Photos from the image-classification dataset "dataset" in the GitHub repository schwein69/VA_Project. Its 5 classes are: fist, index finger pointing, open palm, pinch, two fingers.

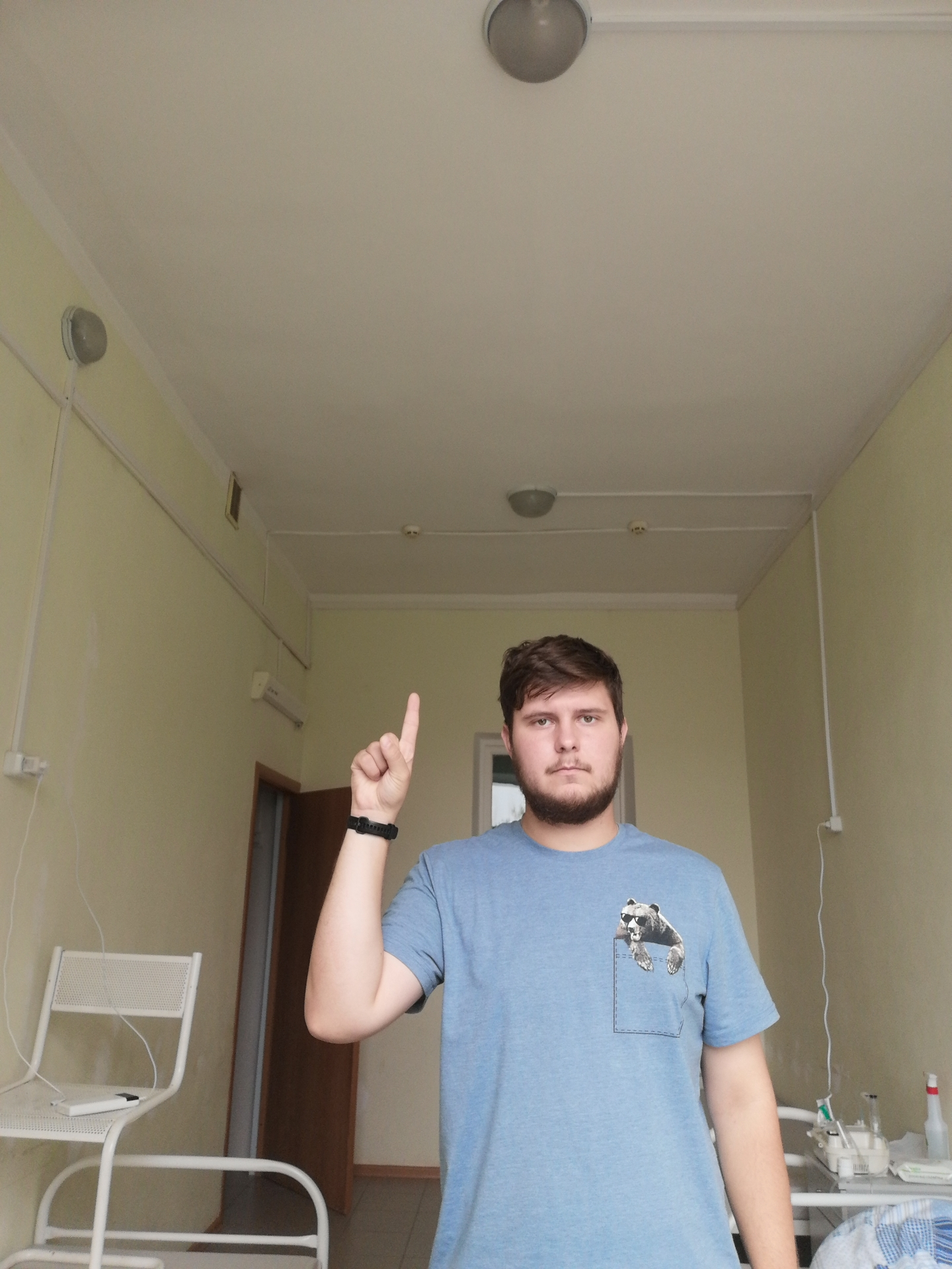
Label: index finger pointing

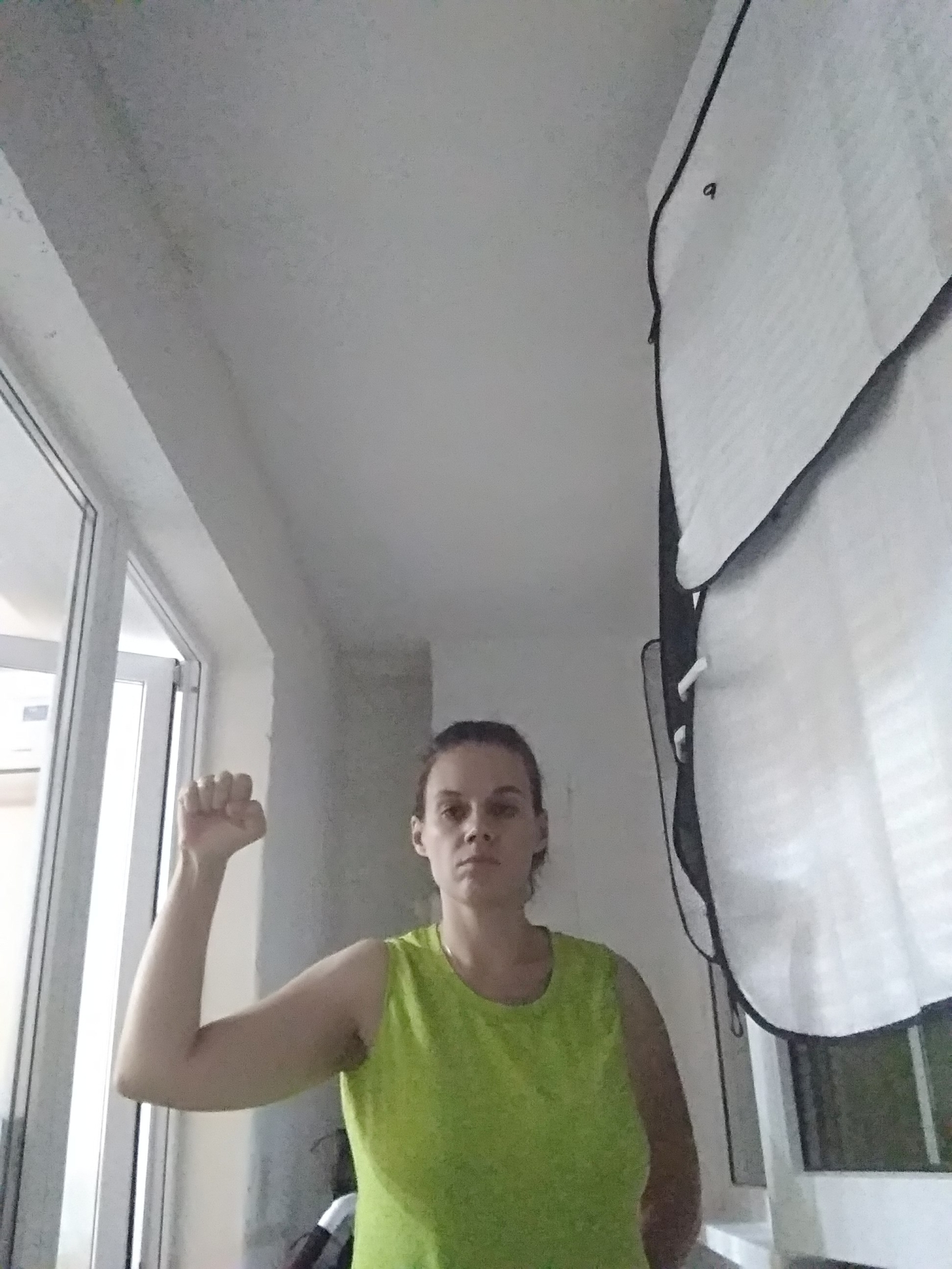
Label: fist

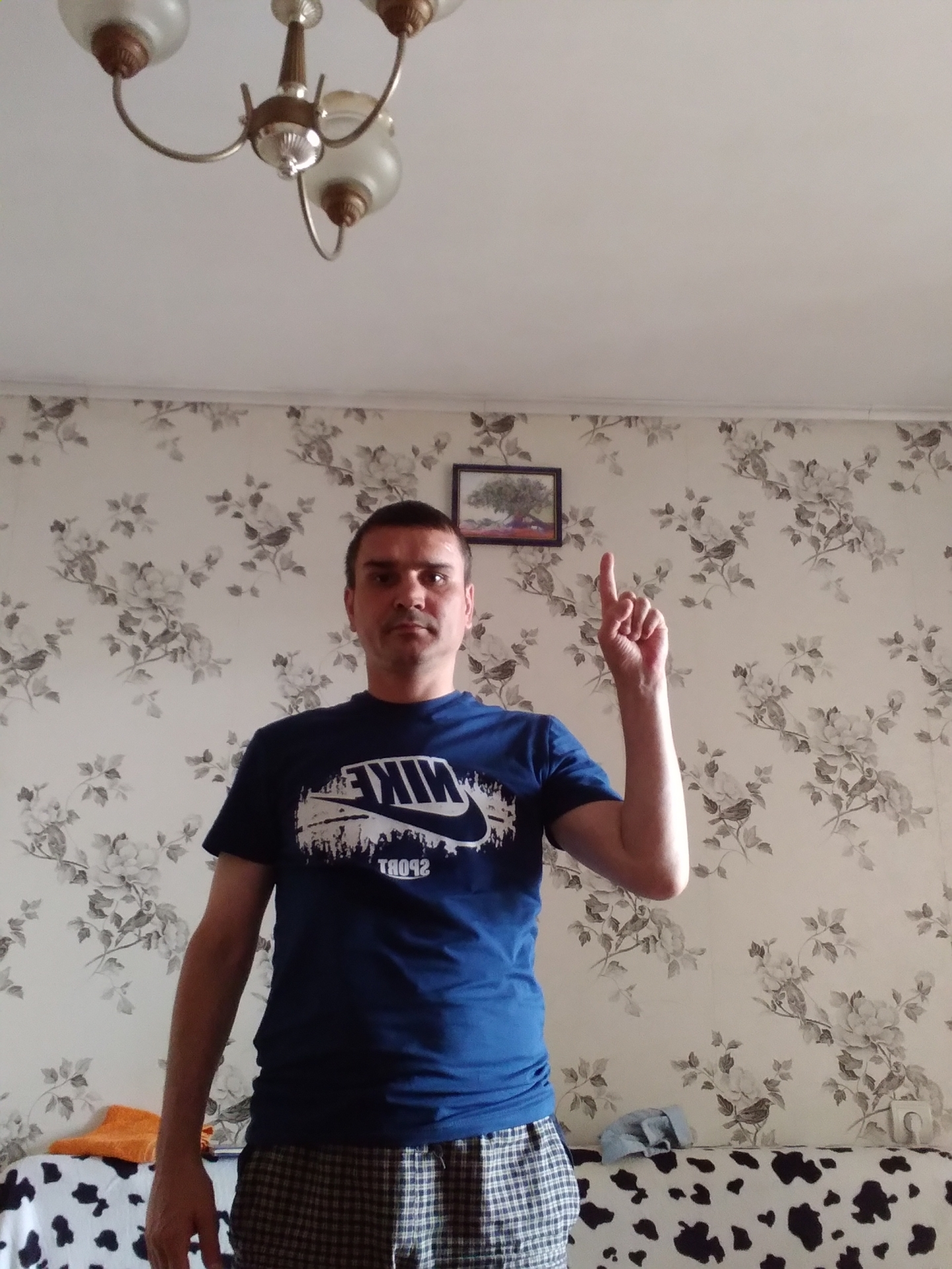
Label: index finger pointing

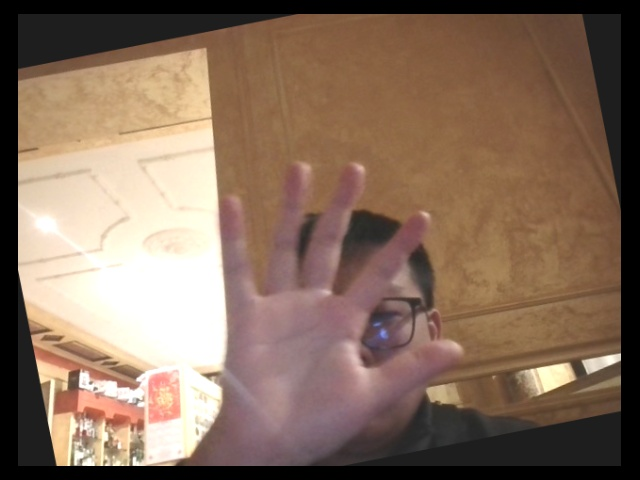
Label: open palm

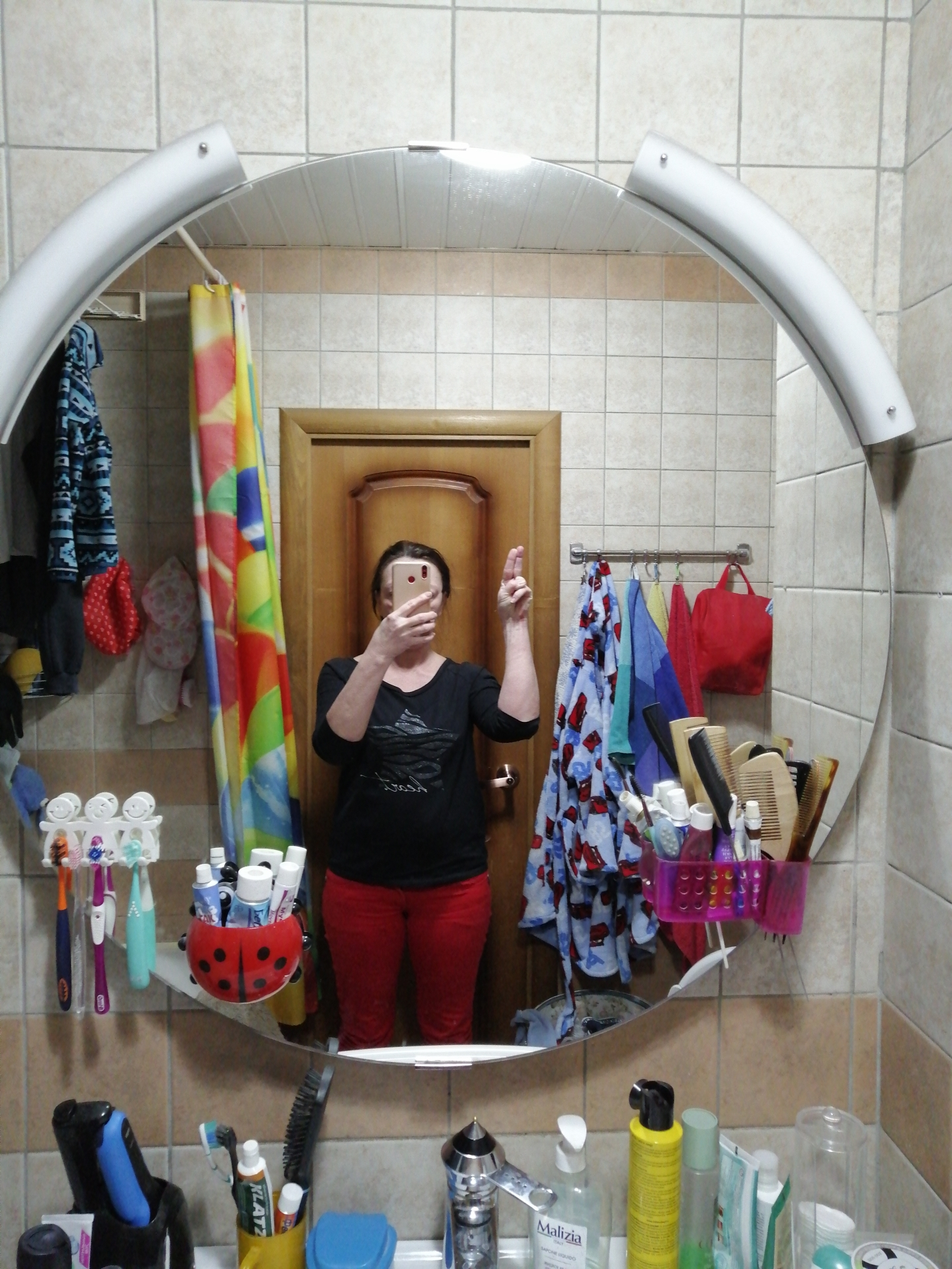
Label: two fingers

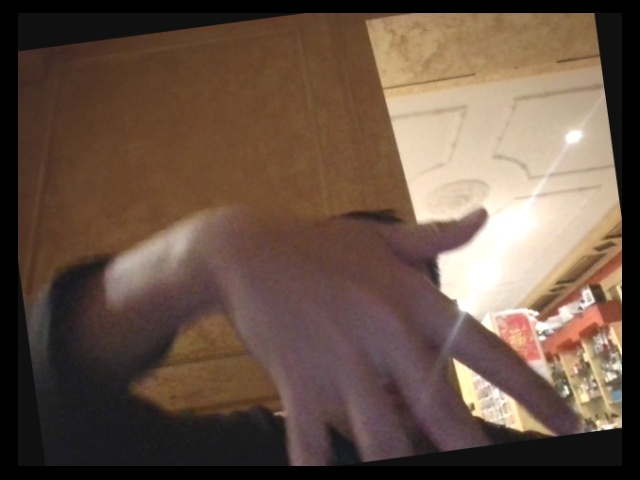
Label: open palm
